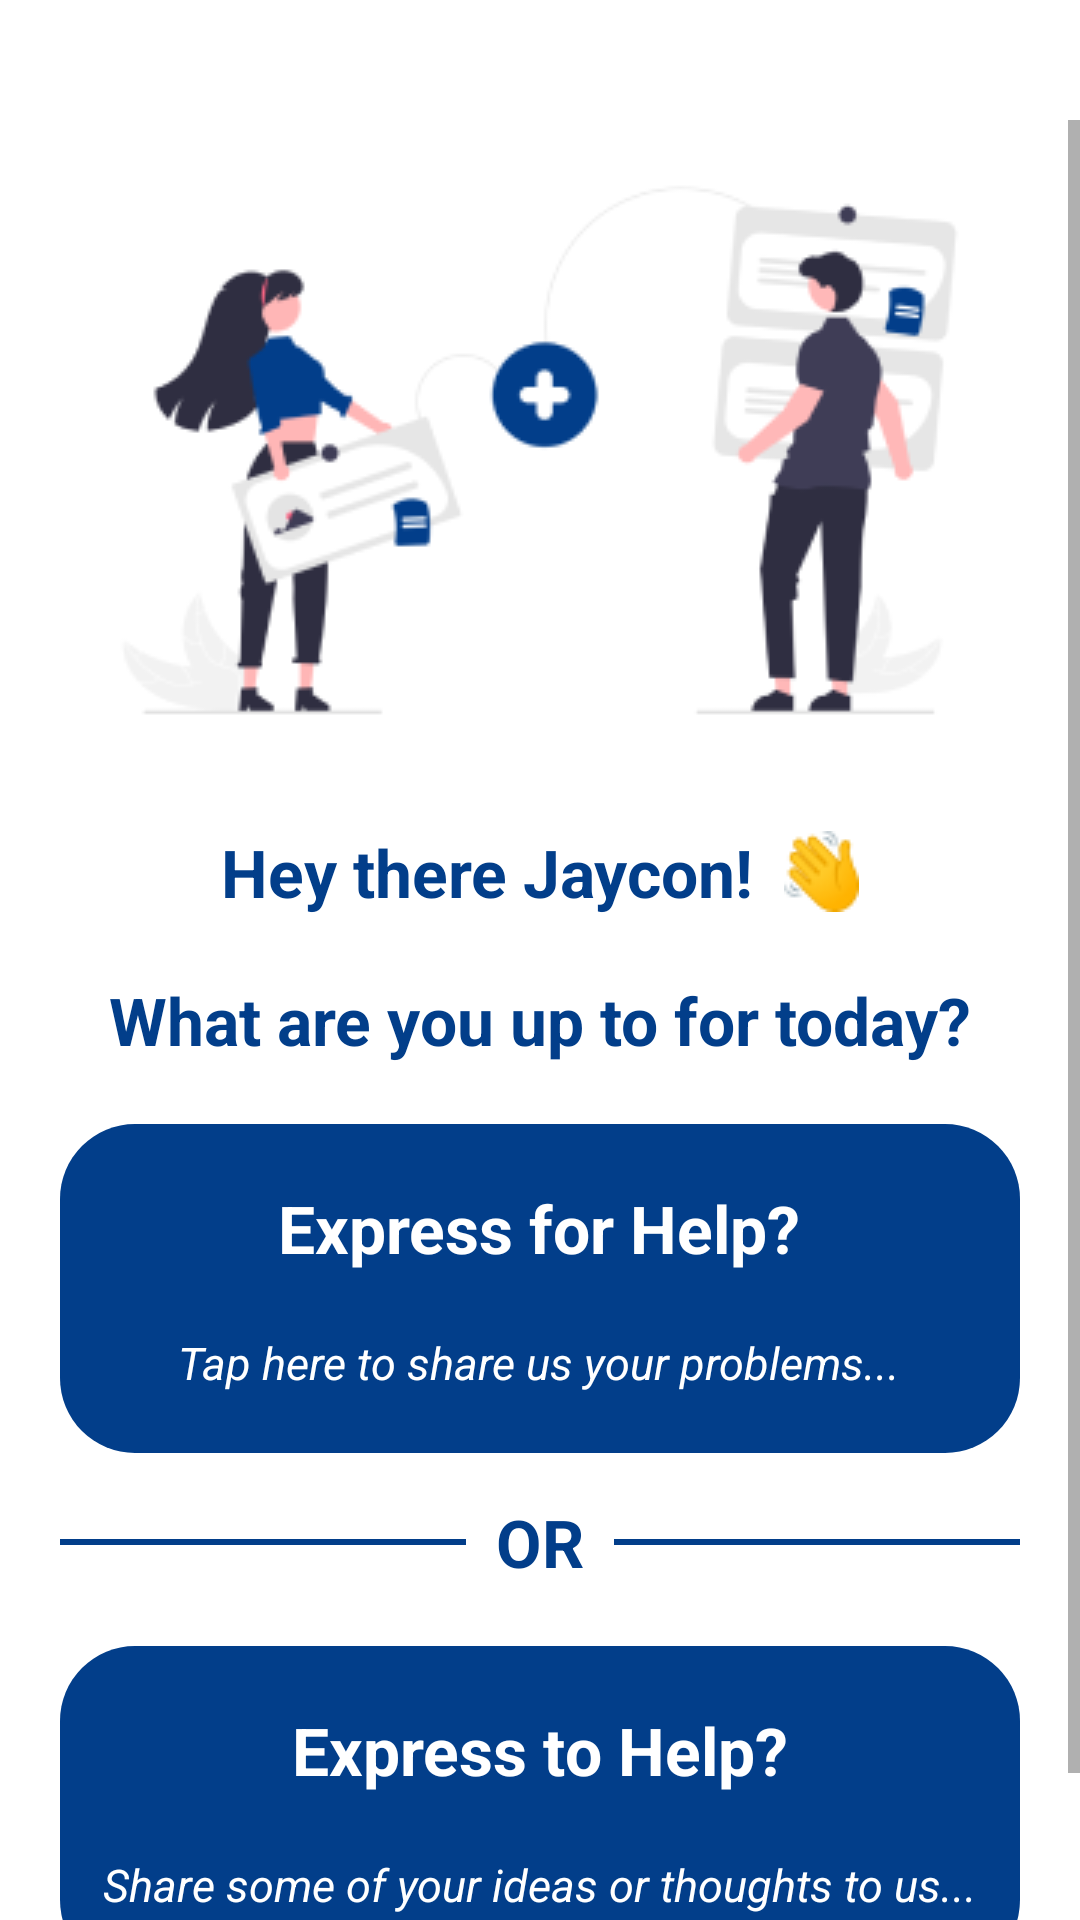

Android layout source for this screen:
<!-- AndroidManifest.xml: application theme Theme.CodeFest_CDO -->
<!-- res/layout/fragment_timeline.xml -->
<?xml version="1.0" encoding="utf-8"?>
<LinearLayout xmlns:android="http://schemas.android.com/apk/res/android"
    xmlns:tools="http://schemas.android.com/tools"
    android:layout_width="match_parent"
    android:layout_height="match_parent"
    android:orientation="vertical"
    tools:context=".post.PostFragment">


    <ScrollView
        android:layout_width="match_parent"
        android:layout_height="match_parent"
        android:layout_marginTop="40dp">

        <LinearLayout
            android:layout_width="match_parent"
            android:layout_height="match_parent"
            android:orientation="vertical">

            <ImageView
                android:id="@+id/home"
                android:layout_width="wrap_content"
                android:layout_height="wrap_content"
                android:layout_gravity="center"
                android:background="@drawable/home"/>

            <LinearLayout
                android:layout_width="match_parent"
                android:layout_height="wrap_content"
                android:gravity="center"
                android:layout_marginTop="15dp"
                android:orientation="horizontal">

                <TextView
                    android:id="@+id/tvName"
                    android:layout_width="wrap_content"
                    android:layout_height="wrap_content"
                    android:text="Hey there Jaycon!"
                    android:textSize="22dp"
                    android:textColor="@color/blue"
                    android:textStyle="bold"
                    android:layout_gravity="center"/>

                <ImageView
                    android:layout_width="wrap_content"
                    android:layout_height="wrap_content"
                    android:background="@drawable/wave"
                    android:layout_marginLeft="10dp"/>

            </LinearLayout>




            <TextView
                android:layout_width="wrap_content"
                android:layout_height="wrap_content"
                android:text="What are you up to for today?"
                android:textSize="22dp"
                android:layout_marginTop="20dp"
                android:textColor="@color/blue"
                android:textStyle="bold"
                android:layout_gravity="center"/>


            <LinearLayout
                android:id="@+id/llEFH"
                android:layout_width="match_parent"
                android:layout_height="wrap_content"
                android:layout_gravity="center"
                android:layout_marginTop="20dp"
                android:orientation="vertical"
                android:layout_marginHorizontal="20dp"
                android:background="@drawable/drawable_container">

                <TextView
                    android:layout_width="wrap_content"
                    android:layout_height="wrap_content"
                    android:text="Express for Help?"
                    android:textSize="22dp"
                    android:layout_marginTop="20dp"
                    android:textColor="@color/white"
                    android:textStyle="bold"
                    android:layout_gravity="center"/>

                <TextView
                    android:layout_width="wrap_content"
                    android:layout_height="wrap_content"
                    android:layout_gravity="center"
                    android:layout_marginTop="20dp"

                    android:layout_marginBottom="20dp"
                    android:text="Tap here to share us your problems..."
                    android:textColor="@color/white"
                    android:textSize="15dp"
                    android:textStyle="italic" />



            </LinearLayout>

            <LinearLayout
                android:layout_width="match_parent"
                android:layout_height="wrap_content"
                android:gravity="center"
                android:layout_marginTop="15dp"
                android:orientation="horizontal">

                <ImageView
                    android:layout_width="wrap_content"
                    android:layout_height="2dp"
                    android:layout_weight="1"
                    android:layout_marginLeft="20dp"
                    android:background="@color/blue" />

                <TextView
                    android:layout_width="wrap_content"
                    android:layout_height="wrap_content"
                    android:text="OR"
                    android:layout_marginHorizontal="10dp"
                    android:textSize="22dp"
                    android:textColor="@color/blue"
                    android:textStyle="bold"
                    android:layout_gravity="center"/>

                <ImageView
                    android:layout_width="wrap_content"
                    android:layout_height="2dp"
                    android:layout_weight="1"
                    android:layout_marginRight="20dp"
                    android:background="@color/blue" />

            </LinearLayout>

            <LinearLayout
                android:id="@+id/llETH"
                android:layout_width="match_parent"
                android:layout_height="wrap_content"
                android:layout_gravity="center"
                android:layout_marginTop="20dp"
                android:orientation="vertical"
                android:layout_marginBottom="35dp"
                android:layout_marginHorizontal="20dp"
                android:background="@drawable/drawable_container">

                <TextView
                    android:layout_width="wrap_content"
                    android:layout_height="wrap_content"
                    android:text="Express to Help?"
                    android:textSize="22dp"
                    android:layout_marginTop="20dp"
                    android:textColor="@color/white"
                    android:textStyle="bold"
                    android:layout_gravity="center"/>

                <TextView
                    android:layout_width="wrap_content"
                    android:layout_height="wrap_content"
                    android:text="Share some of your ideas or thoughts to us..."
                    android:textSize="15dp"

                    android:layout_marginTop="20dp"
                    android:layout_marginBottom="20dp"
                    android:textColor="@color/white"
                    android:textStyle="italic"
                    android:layout_gravity="center"/>

            </LinearLayout>


        </LinearLayout>


    </ScrollView>

</LinearLayout>
<!-- resources referenced by this layout -->
<resources>
  <color name="blue">#023E8A</color>
  <color name="white">#FFFFFFFF</color>
  <!-- drawable drawable_container (drawable) -->
  <?xml version="1.0" encoding="utf-8"?>
  <shape xmlns:android="http://schemas.android.com/apk/res/android"
      android:shape="rectangle">
  
      <solid android:color="@color/blue" />
  
      <corners android:radius="25dp" />
  
  </shape>
  <!-- drawable home: png bitmap (drawable, 18029 bytes) -->
  <!-- drawable wave: png bitmap (drawable, 1461 bytes) -->
  <style name="Theme.CodeFest_CDO" parent="Theme.MaterialComponents.DayNight.NoActionBar">
          
          <item name="colorPrimary">@color/blue</item>
          <item name="colorPrimaryVariant">@color/purple_700</item>
          <item name="colorOnPrimary">@color/white</item>
          
          <item name="colorSecondary">@color/teal_200</item>
          <item name="colorSecondaryVariant">@color/teal_700</item>
          <item name="colorOnSecondary">@color/black</item>
          
          <item name="android:statusBarColor">?attr/colorPrimaryVariant</item>
          
      </style>
  <color name="purple_700">#FF3700B3</color>
  <color name="teal_200">#FF03DAC5</color>
  <color name="teal_700">#FF018786</color>
  <color name="black">#FF000000</color>
</resources>
